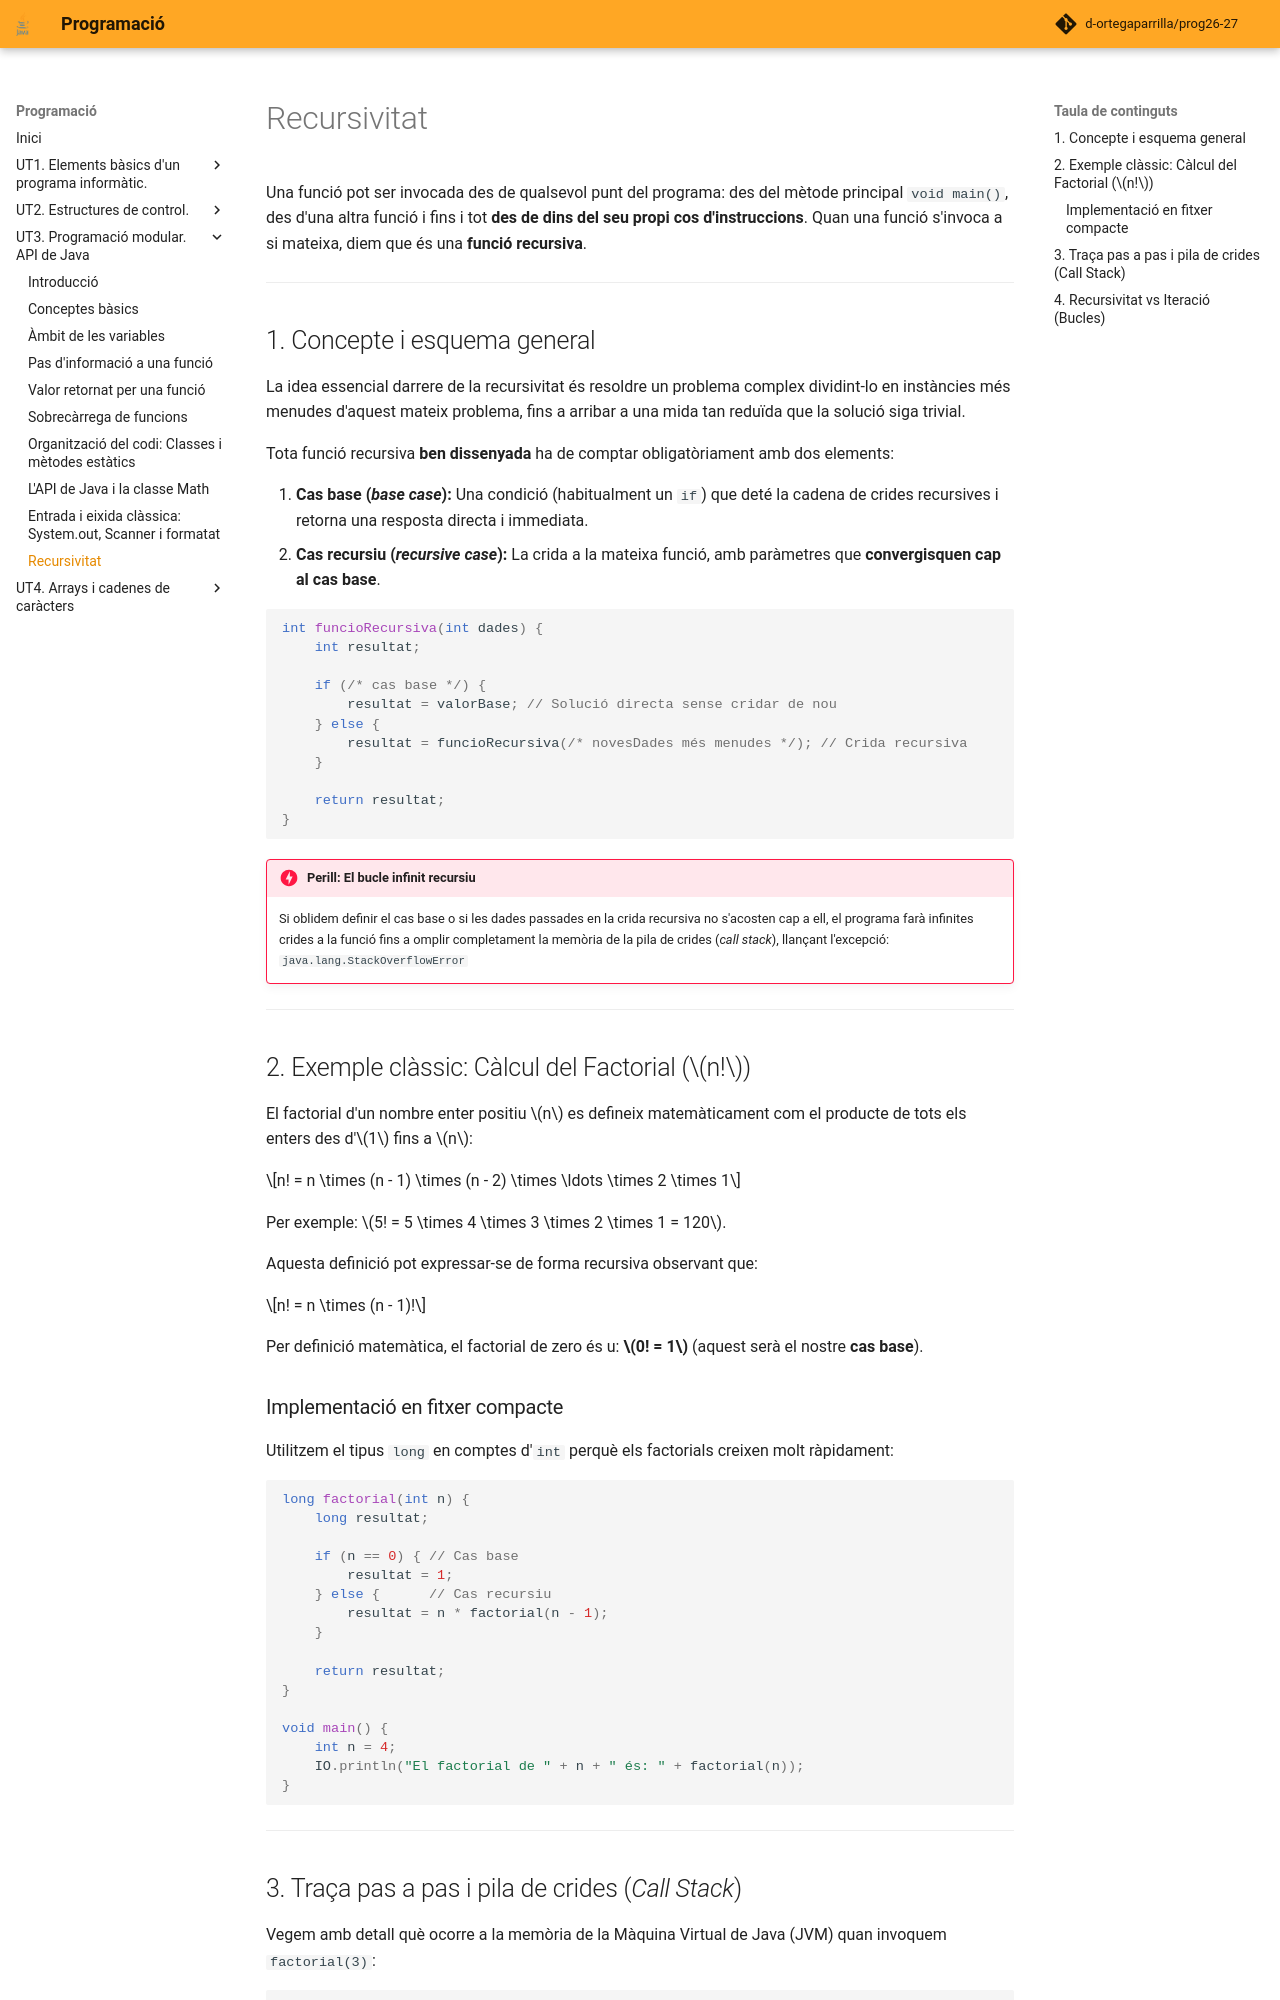

repository: d-ortegaparrilla/prog26-27 · page: UT3/recursivitat.html · generator: mkdocs

# Recursivitat

Una funció pot ser invocada des de qualsevol punt del programa: des del mètode principal `void main()`, des d'una altra funció i fins i tot **des de dins del seu propi cos d'instruccions**. Quan una funció s'invoca a si mateixa, diem que és una **funció recursiva**.

---

## 1. Concepte i esquema general

La idea essencial darrere de la recursivitat és resoldre un problema complex dividint-lo en instàncies més menudes d'aquest mateix problema, fins a arribar a una mida tan reduïda que la solució siga trivial.

Tota funció recursiva **ben dissenyada** ha de comptar obligatòriament amb dos elements:

1. **Cas base (*base case*):** Una condició (habitualment un `if`) que deté la cadena de crides recursives i retorna una resposta directa i immediata.
2. **Cas recursiu (*recursive case*):** La crida a la mateixa funció, amb paràmetres que **convergisquen cap al cas base**.

```java
int funcioRecursiva(int dades) {
    int resultat;
    
    if (/* cas base */) {
        resultat = valorBase; // Solució directa sense cridar de nou
    } else {
        resultat = funcioRecursiva(/* novesDades més menudes */); // Crida recursiva
    }
    
    return resultat;
}
```

!!! danger "Perill: El bucle infinit recursiu"
    Si oblidem definir el cas base o si les dades passades en la crida recursiva no s'acosten cap a ell, el programa farà infinites crides a la funció fins a omplir completament la memòria de la pila de crides (*call stack*), llançant l'excepció:  
    `java.lang.StackOverflowError`

---

## 2. Exemple clàssic: Càlcul del Factorial ($n!$)

El factorial d'un nombre enter positiu $n$ es defineix matemàticament com el producte de tots els enters des d'$1$ fins a $n$:

$$n! = n \times (n - 1) \times (n - 2) \times \ldots \times 2 \times 1$$

Per exemple: $5! = 5 \times 4 \times 3 \times 2 \times 1 = 120$.

Aquesta definició pot expressar-se de forma recursiva observant que:

$$n! = n \times (n - 1)!$$

Per definició matemàtica, el factorial de zero és u: **$0! = 1$** (aquest serà el nostre **cas base**).


### Implementació en fitxer compacte

Utilitzem el tipus `long` en comptes d'`int` perquè els factorials creixen molt ràpidament:

```java
long factorial(int n) {
    long resultat;

    if (n == 0) { // Cas base
        resultat = 1;
    } else {      // Cas recursiu
        resultat = n * factorial(n - 1);
    }

    return resultat;
}

void main() {
    int n = 4;
    IO.println("El factorial de " + n + " és: " + factorial(n));
}
```

---
